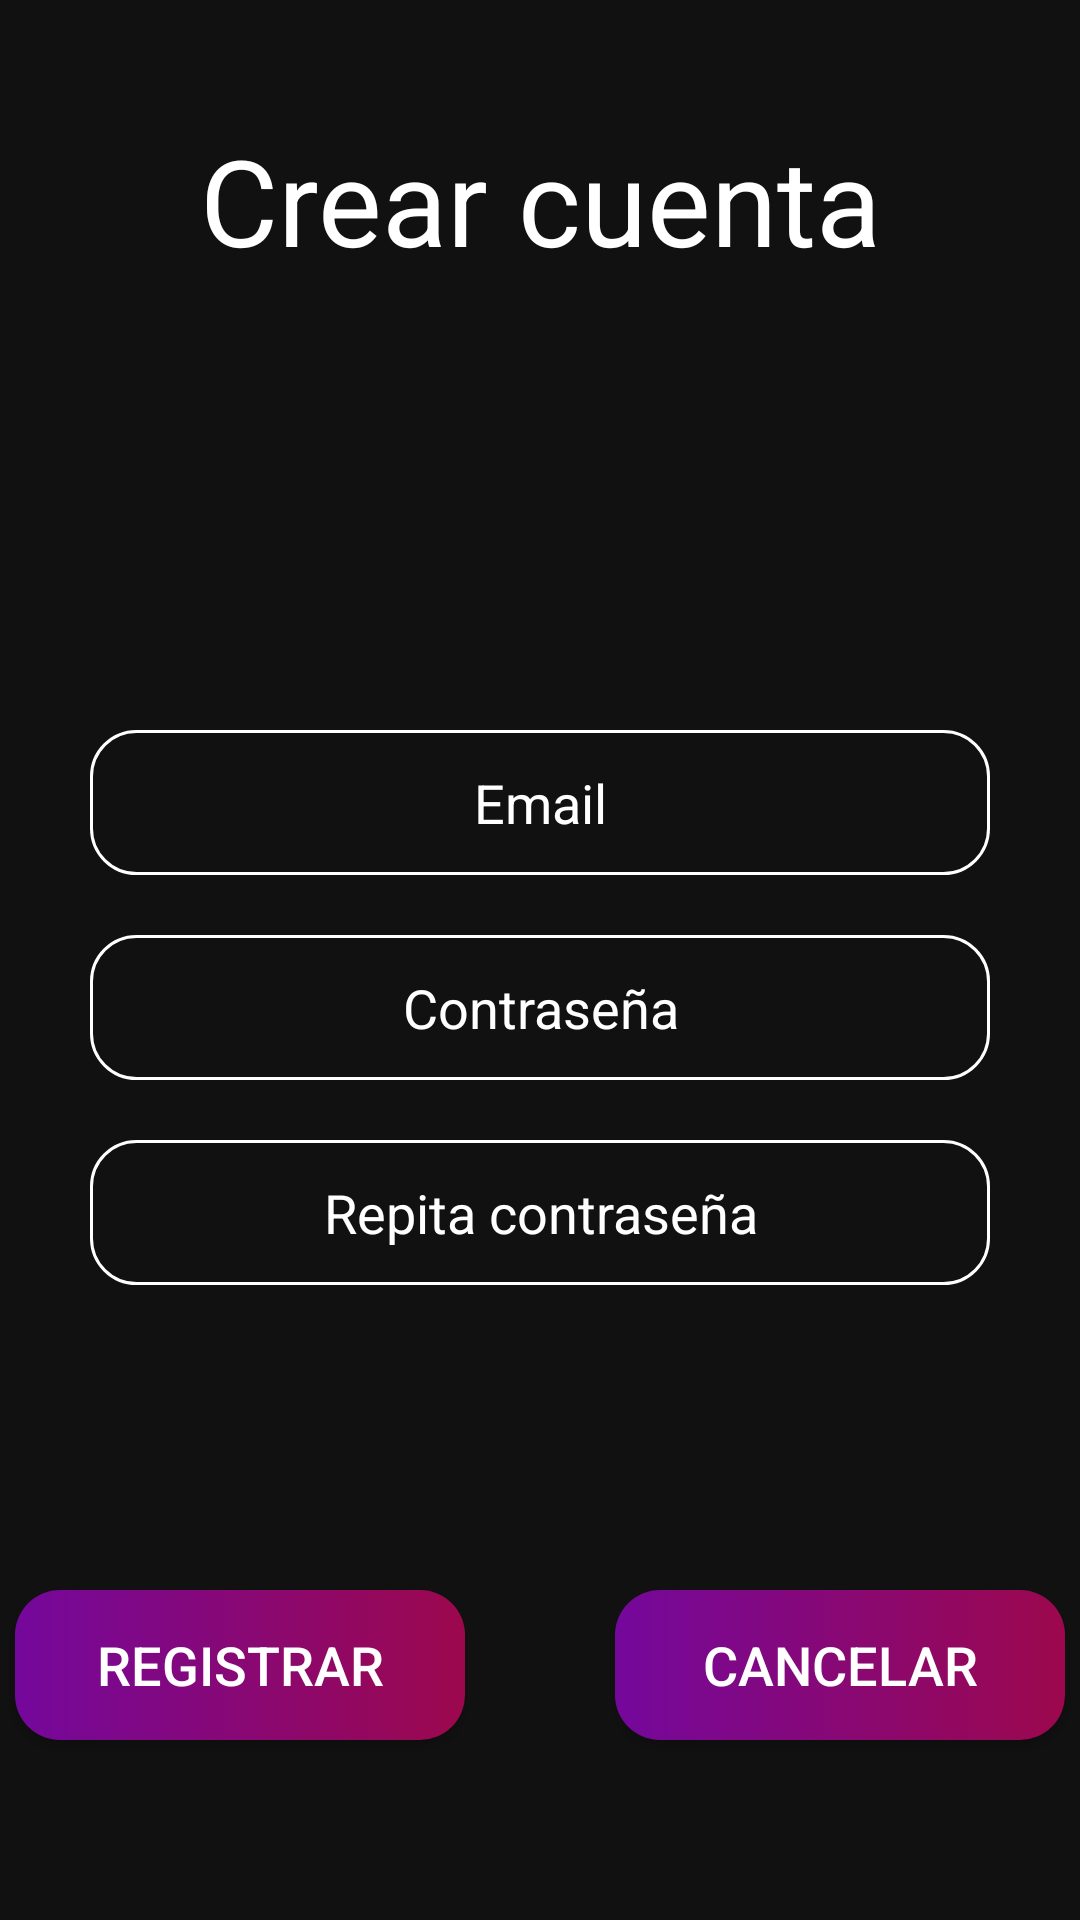

This screen was rendered from an Android layout file. Write that file and the resources it references.
<!-- AndroidManifest.xml: application theme Theme.ChatCáceres -->
<!-- res/layout/activity_registrar.xml -->
<?xml version="1.0" encoding="utf-8"?>
<LinearLayout xmlns:android="http://schemas.android.com/apk/res/android"
    xmlns:app="http://schemas.android.com/apk/res-auto"
    xmlns:tools="http://schemas.android.com/tools"
    android:id="@+id/main"
    android:layout_width="match_parent"
    android:layout_height="match_parent"
    android:orientation="vertical"
    tools:context=".RegistrarActivity">

    <TextView
        android:layout_width="match_parent"
        android:layout_height="wrap_content"
        android:text="Crear cuenta"
        android:layout_marginTop="40dp"
        android:gravity="top|center"
        android:textColor="@color/white"
        android:textSize="40sp" />

    <Space
        android:layout_width="wrap_content"
        android:layout_height="150sp" />

    <EditText
        android:id="@+id/txtRegUsuario"
        android:layout_width="300dp"
        android:layout_height="wrap_content"
        android:layout_gravity="center"
        android:layout_marginBottom="20dp"
        android:background="@drawable/stl_edittext"
        android:gravity="center"
        android:hint="Email"
        android:padding="12sp"
        android:autofillHints="emailAddress"
        android:inputType="textEmailAddress"

        android:textColor="@color/white"
        android:textColorHint="@color/white"
        app:backgroundTint="@null" />

    <EditText
        android:id="@+id/txtRegContrasena"
        android:layout_width="300dp"
        android:layout_height="wrap_content"
        android:layout_gravity="center"
        android:layout_marginBottom="20sp"
        android:background="@drawable/stl_edittext"
        android:gravity="center"
        android:hint="Contraseña"
        android:inputType="textPassword"
        android:autofillHints="password"
        android:maxLength="20"
        android:padding="12sp"
        android:textColor="@color/white"
        android:textColorHint="@color/white"
        app:backgroundTint="@null" />

    <EditText
        android:id="@+id/txtRegCContrasena"
        android:layout_width="300dp"
        android:layout_height="wrap_content"
        android:layout_gravity="center"
        android:layout_marginBottom="20dp"
        android:background="@drawable/stl_edittext"
        android:gravity="center"
        android:hint="Repita contraseña"
        android:inputType="textPassword"
        android:autofillHints="password"
        android:maxLength="20"
        android:padding="12dp"
        android:textColor="@color/white"
        android:textColorHint="@color/white"
        app:backgroundTint="@null" />

    <LinearLayout
        android:layout_width="match_parent"
        android:layout_height="match_parent"
        android:orientation="horizontal"
        android:gravity="bottom|center">

        <Button
            android:id="@+id/btnRegRegistrar"
            android:layout_width="150dp"
            android:layout_height="50dp"
            android:layout_marginBottom="30dp"
            android:background="@drawable/stl_botones"
            android:onClick="onRegistroRegistrar"
            android:text="Registrar"
            android:gravity="center"
            android:textColor="@color/white"
            android:textSize="18sp"
            app:backgroundTint="@null" />
        <Space
            android:layout_width="50dp"
            android:layout_height="wrap_content"/>
        <Button
            android:id="@+id/btnRegCancelar"
            android:layout_width="150dp"
            android:layout_height="50dp"
            android:layout_marginBottom="30dp"
            android:background="@drawable/stl_botones"
            android:onClick="onRegistroCancelar"
            android:text="Cancelar"
            android:gravity="center"
            android:textColor="@color/white"
            android:textSize="18sp"
            app:backgroundTint="@null" />
    </LinearLayout>

</LinearLayout>
<!-- resources referenced by this layout -->
<resources>
  <color name="white">#FFFFFFFF</color>
  <!-- drawable stl_botones (drawable) -->
  <?xml version="1.0" encoding="utf-8"?>
  <selector xmlns:android="http://schemas.android.com/apk/res/android">
      <item android:state_pressed="true">
          <shape android:shape="rectangle">
              <gradient
                  android:endColor="@color/rosa_botones_ligero"
                  android:startColor="@color/morado_botones_ligero"
                  android:type="linear" />
  
              <corners android:radius="15dp" />
          </shape>
      </item>
      <item>
          <shape android:shape="rectangle">
              <gradient
                  android:endColor="@color/rosa_botones"
                  android:startColor="@color/morado_botones"
                  android:type="linear" />
  
              <corners android:radius="15dp" />
          </shape>
      </item>
  </selector>
  <!-- drawable stl_edittext (drawable) -->
  <?xml version="1.0" encoding="utf-8"?>
  <selector xmlns:android="http://schemas.android.com/apk/res/android">
      <item android:state_enabled="true" android:state_focused="true">
          <shape android:shape="rectangle">
              <corners android:radius="15dp"/>
              <stroke
                  android:color="@color/morado_botones"
                  android:width="1dp"/>
          </shape>
      </item>
      <item android:state_enabled="true">
          <shape android:shape="rectangle">
              <corners android:radius="15dp"/>
              <stroke
                  android:color="@color/white"
                  android:width="1dp"/>
          </shape>
      </item>
  </selector>
  <style name="Theme.ChatCáceres" parent="Base.Theme.ChatCáceres" />
  <color name="rosa_botones_ligero">#A69C084D</color>
  <color name="morado_botones_ligero">#869C084D</color>
  <color name="rosa_botones">#9C084D</color>
  <color name="morado_botones">#74089c</color>
  <style name="Base.Theme.ChatCáceres" parent="Theme.MaterialComponents.DayNight.NoActionBar">
          
          <item name="android:colorBackground">@color/fondoNegro</item>
          <item name="colorOnBackground">@color/white</item>
      </style>
  <color name="fondoNegro">#111111</color>
</resources>
